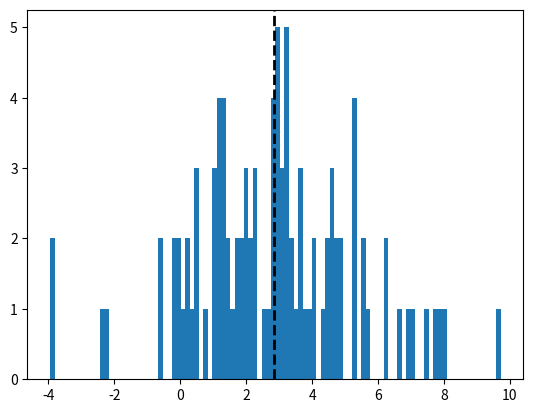

This figure's Python source:

# importing numpy as np
import numpy as np
 
# importing pyplot as plt
import matplotlib.pyplot as plt
 
# position
pos = 3
 
# scale
scale = 2.5
 
# size
size = 100
 
 
# random seed
# np.random.seed(10)
 
# creating a normal distribution data
values = np.random.normal(pos, scale, size)
 
print("Values:", values)

print("max: ", max(values))
print("min: ", min(values))

# plotting histograph
n, bins, patches = plt.hist(values, 100)

print("n: ", n)
print("bins: ", bins)
print("patches: ", patches)

# plotting mean line
plt.axvline(values.mean(), color='k', linestyle='dashed', linewidth=2)
 
# showing the plot
plt.show()